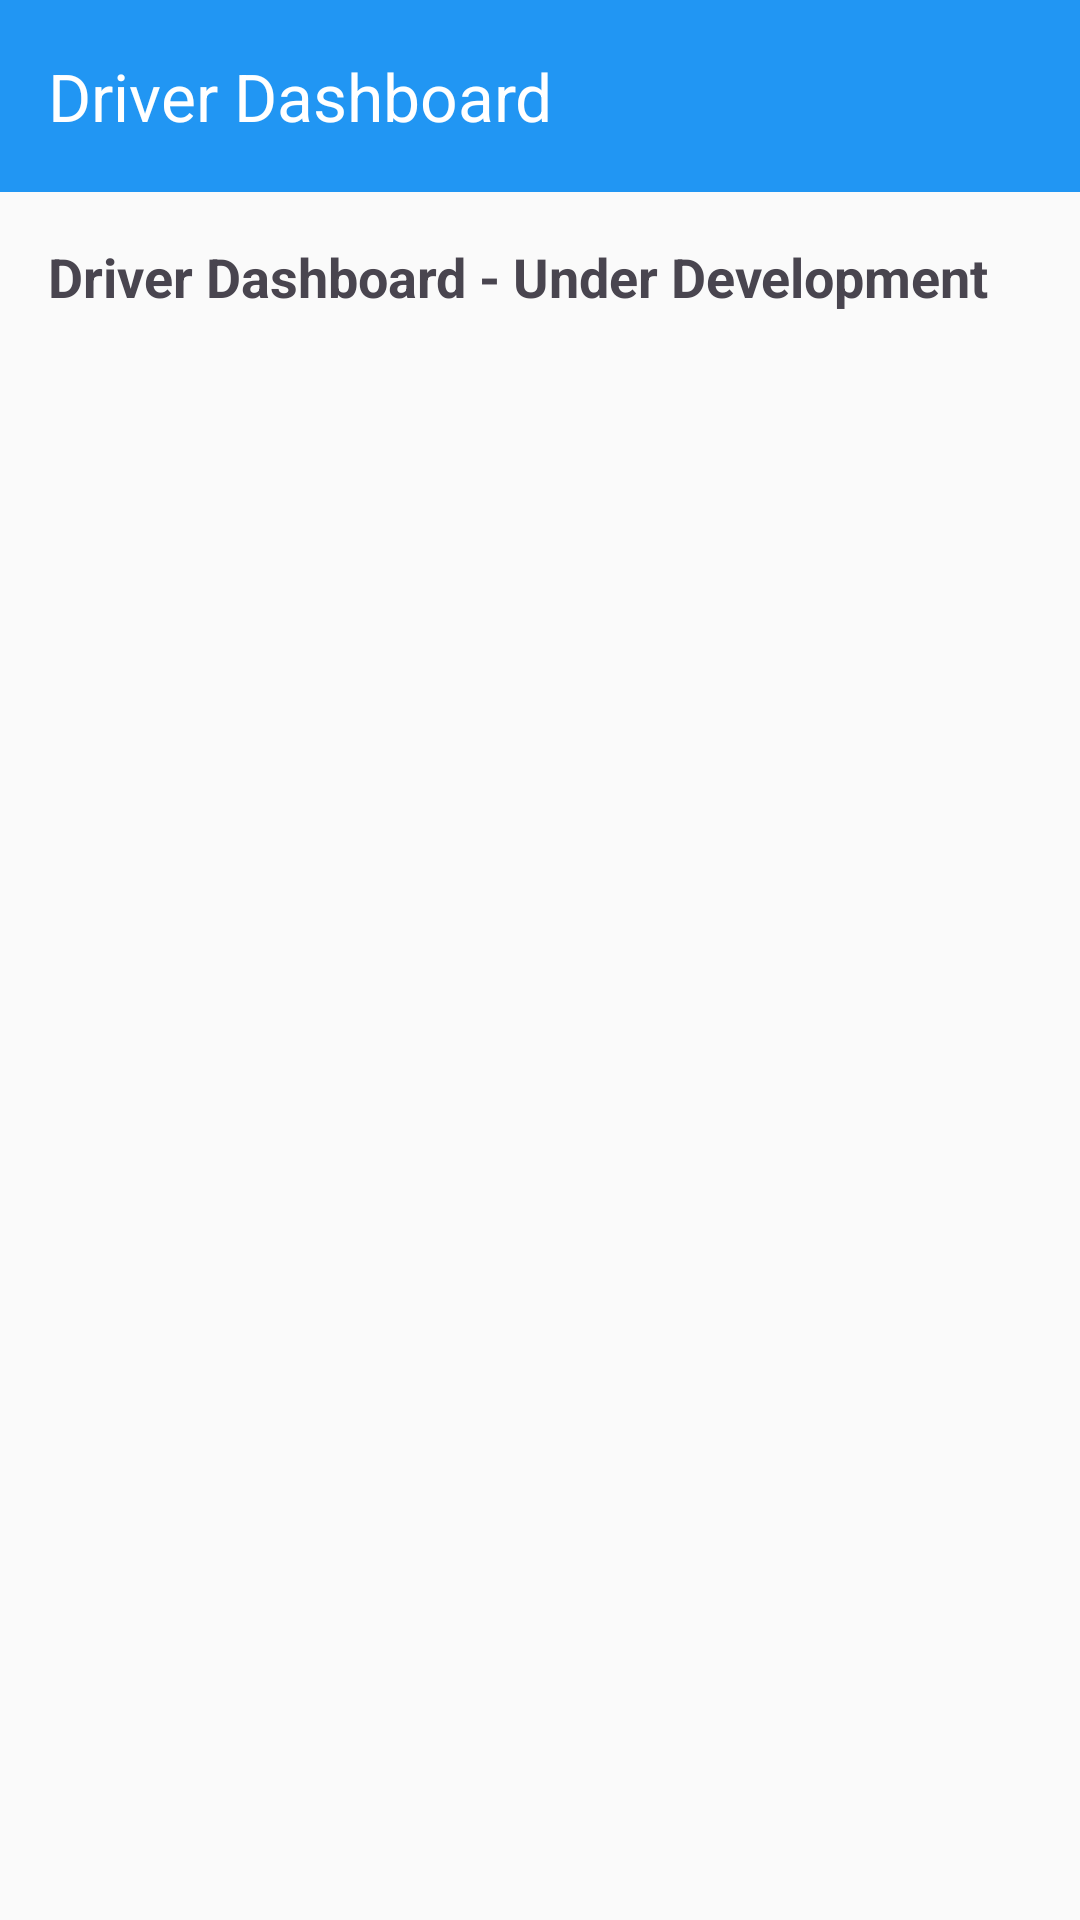

This screen was rendered from an Android layout file. Write that file and the resources it references.
<!-- AndroidManifest.xml: application theme Theme.InstituteTransport -->
<!-- res/layout/activity_driver.xml -->
<?xml version="1.0" encoding="utf-8"?>
<androidx.coordinatorlayout.widget.CoordinatorLayout xmlns:android="http://schemas.android.com/apk/res/android"
    xmlns:app="http://schemas.android.com/apk/res-auto"
    android:layout_width="match_parent"
    android:layout_height="match_parent">

    <com.google.android.material.appbar.AppBarLayout
        android:layout_width="match_parent"
        android:layout_height="wrap_content">

        <com.google.android.material.appbar.MaterialToolbar
            android:id="@+id/toolbar"
            android:layout_width="match_parent"
            android:layout_height="?attr/actionBarSize"
            android:background="@color/primary"
            app:title="Driver Dashboard"
            app:titleTextColor="@color/white" />

    </com.google.android.material.appbar.AppBarLayout>

    <androidx.core.widget.NestedScrollView
        android:layout_width="match_parent"
        android:layout_height="match_parent"
        app:layout_behavior="@string/appbar_scrolling_view_behavior">

        <LinearLayout
            android:layout_width="match_parent"
            android:layout_height="wrap_content"
            android:orientation="vertical"
            android:padding="16dp">

            
            <TextView
                android:layout_width="wrap_content"
                android:layout_height="wrap_content"
                android:text="Driver Dashboard - Under Development"
                android:textSize="18sp"
                android:textStyle="bold" />

        </LinearLayout>

    </androidx.core.widget.NestedScrollView>

</androidx.coordinatorlayout.widget.CoordinatorLayout>
<!-- resources referenced by this layout -->
<resources>
  <color name="primary">#2196F3</color>
  <color name="white">#FFFFFFFF</color>
  <style name="Theme.InstituteTransport" parent="Base.Theme.InstituteTransport" />
  <style name="Base.Theme.InstituteTransport" parent="Theme.Material3.DayNight.NoActionBar">
          <item name="colorPrimary">@color/primary</item>
          <item name="colorPrimaryDark">@color/primary_dark</item>
          <item name="colorAccent">@color/accent</item>
          <item name="android:statusBarColor">@color/primary_dark</item>
          <item name="android:windowBackground">@color/background</item>
      </style>
  <color name="primary_dark">#1976D2</color>
  <color name="accent">#FF9800</color>
  <color name="background">#FAFAFA</color>
</resources>
